Run: headless pygame with SDL's dummy video driver; simulated clock (each Clock.tick advances the game by its frame time, no real sleeping); random seed 0; keys injected as events and as key.get_pressed() state; no mouse input.
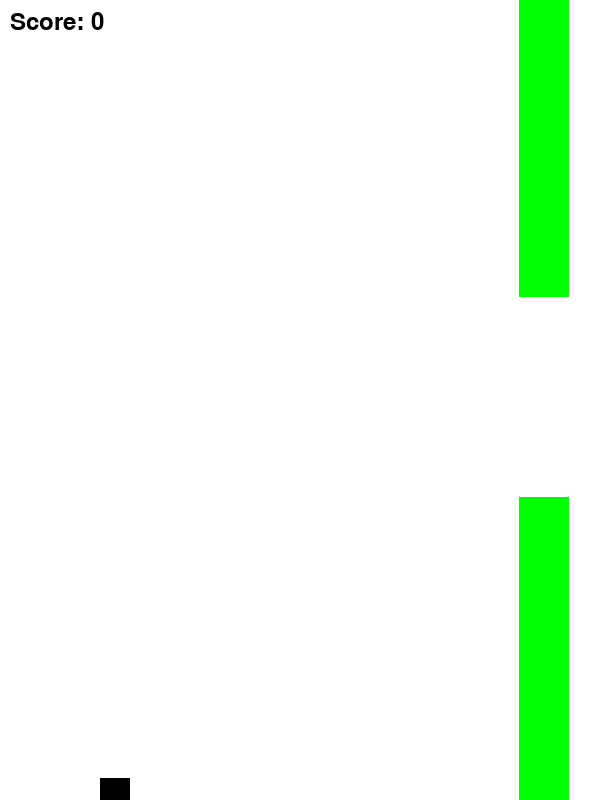
Frame 1 of 1 · flips 1–60 · no input (game ended)

The pygame program that drew these frames:

import pygame
import random
import sys


pygame.init()

SCREEN_WIDTH = 600
SCREEN_HEIGHT = 800

WHITE = (255, 255, 255)
BLACK = (0, 0, 0)
GREEN = (0, 255, 0)

BIRD_SIZE = 30
BIRD_X = 100
BIRD_Y = SCREEN_HEIGHT // 2
GRAVITY = 1
FLAP_STRENGTH = -10


PIPE_WIDTH = 50
PIPE_GAP = 200
PIPE_SPEED = 3

screen = pygame.display.set_mode((SCREEN_WIDTH, SCREEN_HEIGHT))
pygame.display.set_caption("Flappy Bird Clone")

clock = pygame.time.Clock()


def draw_bird(x, y):
    pygame.draw.rect(screen, BLACK, (x, y, BIRD_SIZE, BIRD_SIZE))


def draw_pipes(pipe_x, pipe_height):
    pygame.draw.rect(screen, GREEN, (pipe_x, 0, PIPE_WIDTH, pipe_height))
    pygame.draw.rect(screen, GREEN, (pipe_x, pipe_height + PIPE_GAP, PIPE_WIDTH, SCREEN_HEIGHT - pipe_height - PIPE_GAP))

def check_collision(bird_y, pipe_x, pipe_height):
    if bird_y < 0 or bird_y + BIRD_SIZE > SCREEN_HEIGHT:
        return True
    if BIRD_X + BIRD_SIZE > pipe_x and BIRD_X < pipe_x + PIPE_WIDTH:
        if bird_y < pipe_height or bird_y + BIRD_SIZE > pipe_height + PIPE_GAP:
            return True
    return False


def game_loop():
    bird_y = BIRD_Y
    bird_velocity = 0
    pipe_x = SCREEN_WIDTH
    pipe_height = random.randint(100, 400)
    score = 0

    running = True
    while running:
        for event in pygame.event.get():
            if event.type == pygame.QUIT:
                running = False
            if event.type == pygame.KEYDOWN:
                if event.key == pygame.K_SPACE:
                    bird_velocity = FLAP_STRENGTH

        bird_velocity += GRAVITY
        bird_y += bird_velocity

        pipe_x -= PIPE_SPEED
        if pipe_x + PIPE_WIDTH < 0:
            pipe_x = SCREEN_WIDTH
            pipe_height = random.randint(100, 400)
            score += 1


        if check_collision(bird_y, pipe_x, pipe_height):
            running = False


        screen.fill(WHITE)
        draw_bird(BIRD_X, bird_y)
        draw_pipes(pipe_x, pipe_height)

        font = pygame.font.SysFont(None, 35)
        score_text = font.render(f"Score: {score}", True, BLACK)
        screen.blit(score_text, (10, 10))
    
        pygame.display.update()
        clock.tick(30)

    pygame.quit()
    sys.exit()


game_loop()  
